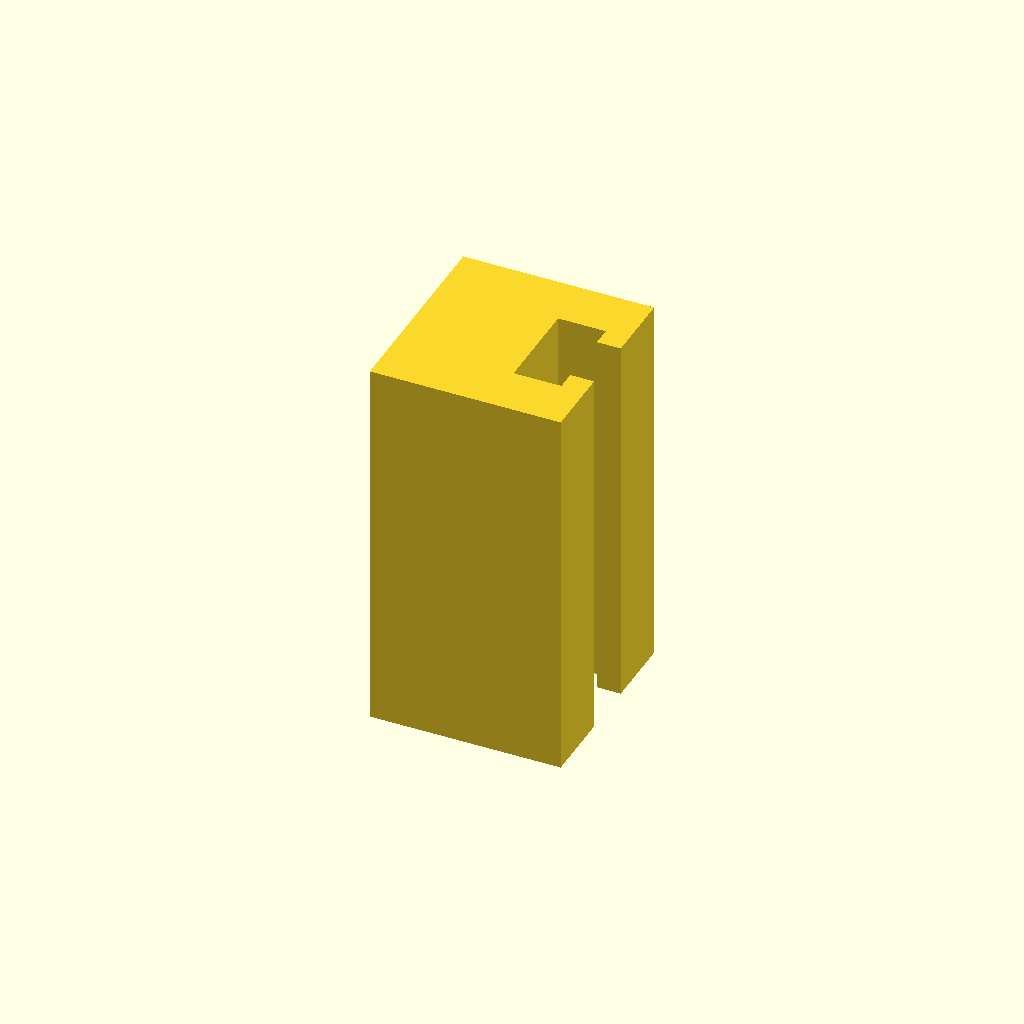
Cell 1 — every parameter at its default value.
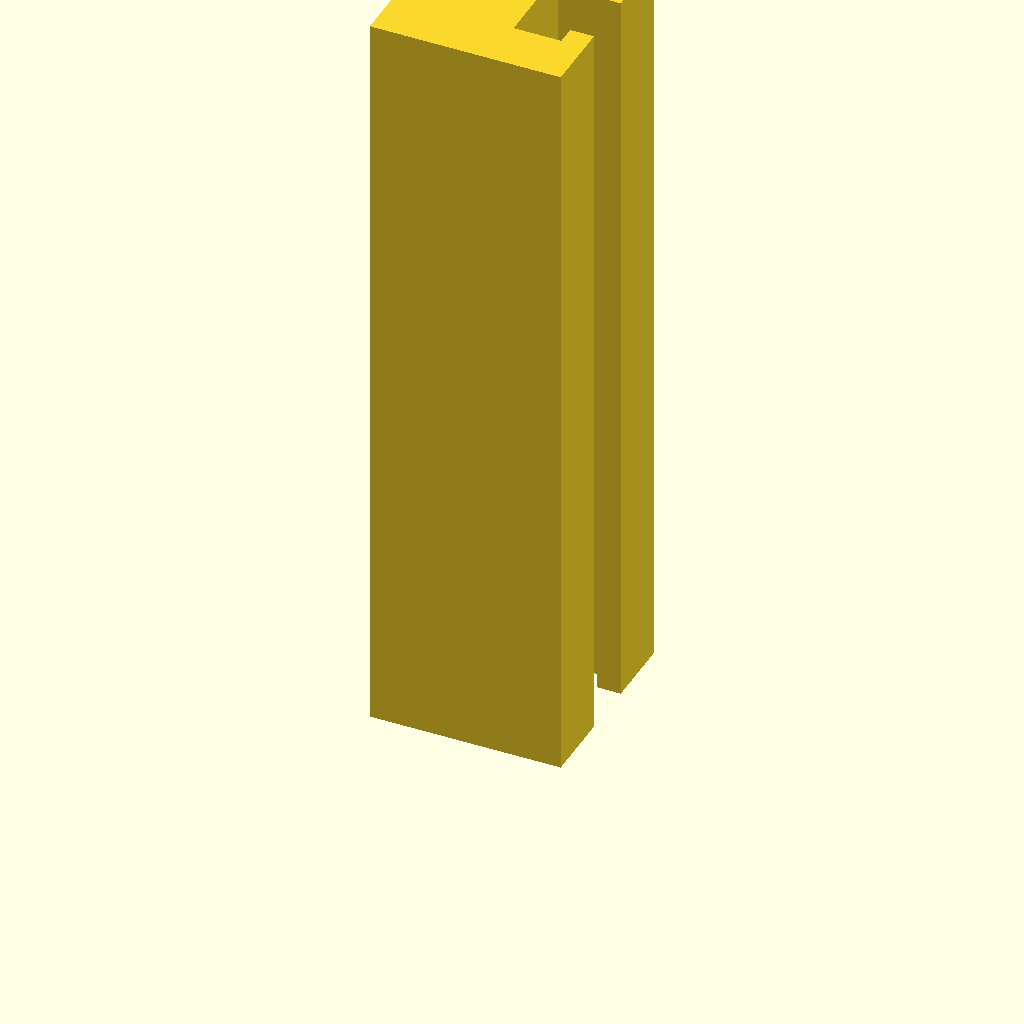
Cell 2 — profile_height set to 160, the other parameters unchanged.
All cells are drawn from one camera (rotation 55°, 0°, 25°, orthographic, colour scheme Cornfield), so only the parameter changes between them.
OpenSCAD source file optional_data/data/sketch1/tslots/part_0063.scad:
$fn = 32;

// ----------------------------------------------------------------------
// T-slot rail: 40 x 42 mm section, 80 mm long
// ----------------------------------------------------------------------

// --- parameters (mm) ---
profile_height = 80;      // extrusion height
profile_points = 12;      // points of the closed outline

profile = [[0, 0], [40, 0], [40, 15], [35, 15], [35, 11], [25, 11], [25, 31], [35, 31], [35, 27], [40, 27], [40, 42], [0, 42]];  // single closed polygon, 12 points, counter clockwise

// --- the one profile operation ---
linear_extrude(height = profile_height) polygon(points = profile);
Parameter table extracted from the source (name, type, default, range or options):
profile_height: number, default 80
profile_points: number, default 12
